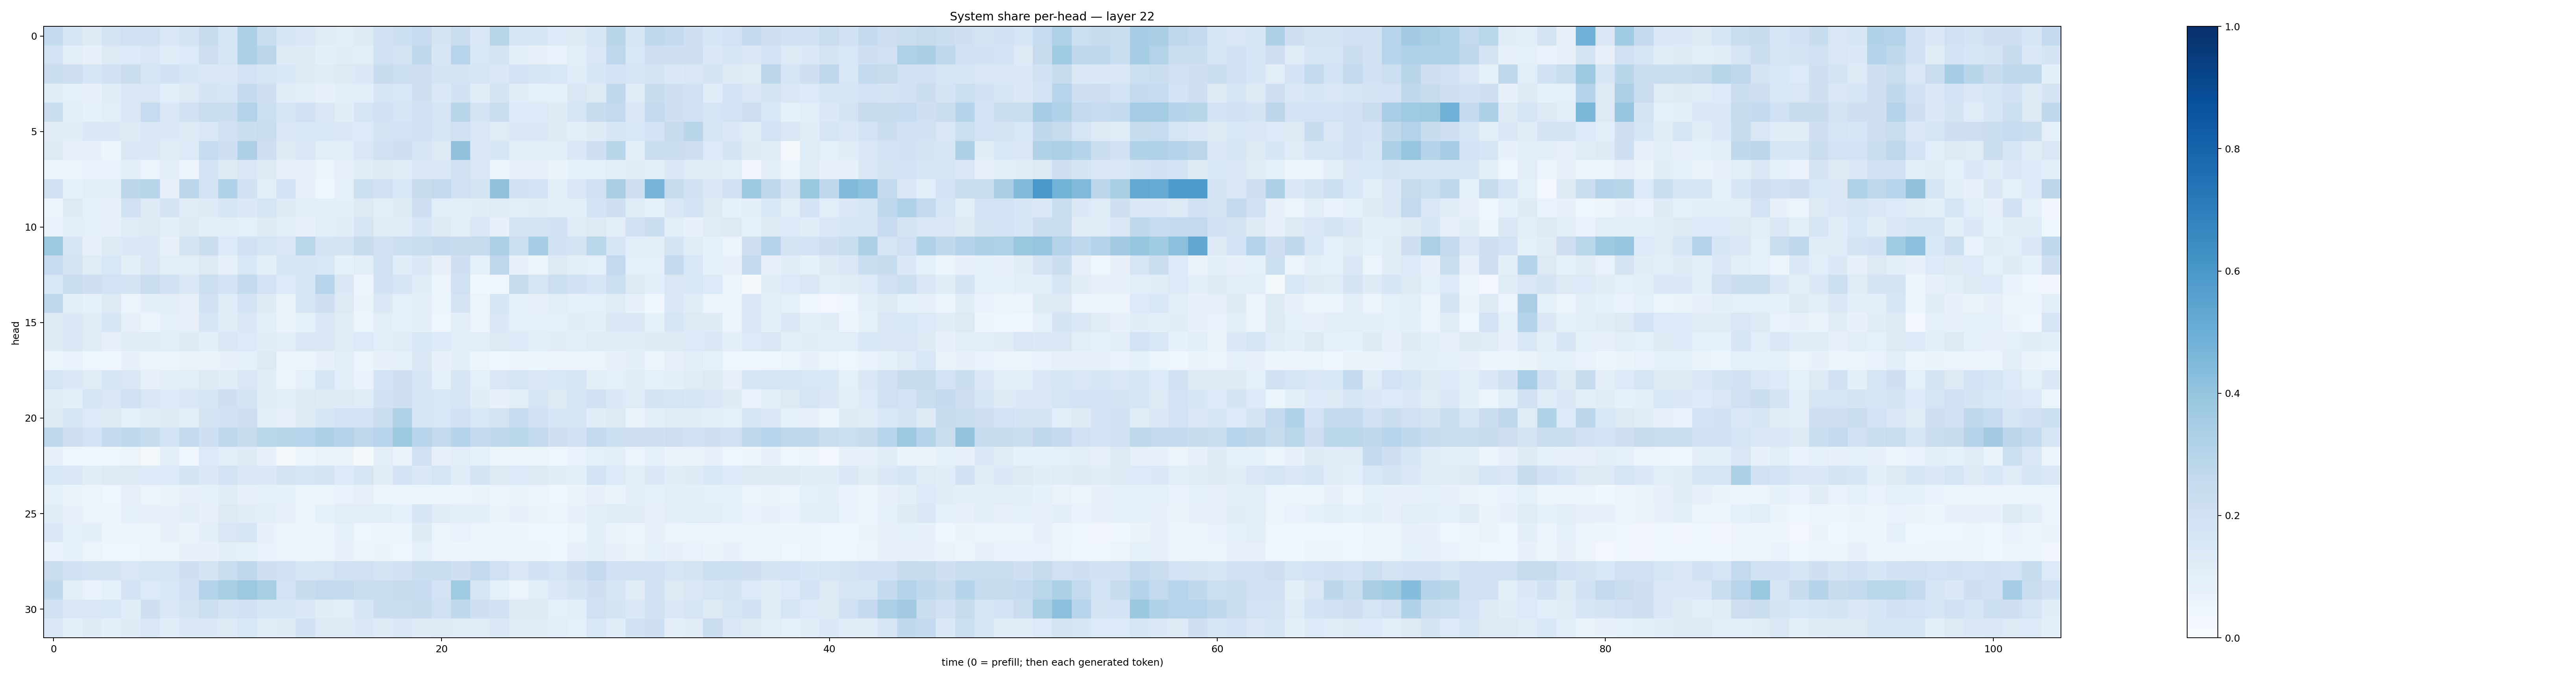

Values plotted in this chart, from the file beside it:
0.25770602, 0.16295402, 0.13265696, 0.17809372, 0.20125175, 0.19507965, 0.14227171, 0.17338079, 0.24327525, 0.17074597, 0.32922167, 0.22867389, 0.16489479, 0.14499493, 0.11739935, 0.10487399, 0.12775719, 0.20266369, 0.21655922, 0.24721429, 0.17712262, 0.22789748, 0.14127025, 0.2898735
0.1829, 0.09762, 0.08053, 0.1257, 0.1339, 0.1522, 0.115, 0.134, 0.2111, 0.168, 0.3268, 0.2778, 0.1213, 0.1236, 0.09539, 0.1104, 0.102, 0.2016, 0.1737, 0.273, 0.1582, 0.2957, 0.1526, 0.1736
0.2221, 0.2131, 0.1633, 0.1945, 0.2214, 0.1701, 0.1885, 0.1602, 0.1413, 0.1474, 0.1823, 0.1622, 0.1525, 0.1228, 0.1197, 0.1272, 0.1475, 0.2373, 0.217, 0.2142, 0.1736, 0.1744, 0.1626, 0.1388
0.1142, 0.08721, 0.07466, 0.1209, 0.1487, 0.1425, 0.1089, 0.1261, 0.1768, 0.1569, 0.2541, 0.2083, 0.1144, 0.09811, 0.07374, 0.09403, 0.1086, 0.1633, 0.1543, 0.2051, 0.138, 0.1897, 0.1152, 0.1786
0.2233, 0.1059, 0.08449, 0.1066, 0.1431, 0.2475, 0.1431, 0.1899, 0.2333, 0.2253, 0.3056, 0.2163, 0.158, 0.1997, 0.1495, 0.1118, 0.1666, 0.1915, 0.1596, 0.1919, 0.1704, 0.2911, 0.1744, 0.2262
0.1099, 0.1141, 0.1443, 0.1391, 0.1304, 0.143, 0.139, 0.1264, 0.1467, 0.197, 0.221, 0.2288, 0.1455, 0.1528, 0.1524, 0.1445, 0.1346, 0.1762, 0.1823, 0.197, 0.1716, 0.2018, 0.1504, 0.1209
0.129, 0.07474, 0.07345, 0.04801, 0.1479, 0.144, 0.1096, 0.1341, 0.2475, 0.2113, 0.3267, 0.2096, 0.1211, 0.1487, 0.1042, 0.1058, 0.152, 0.1963, 0.2054, 0.1647, 0.1299, 0.4075, 0.1407, 0.163
0.05387, 0.05112, 0.07029, 0.06746, 0.09748, 0.0602, 0.09708, 0.0578, 0.184, 0.1276, 0.1509, 0.1328, 0.08039, 0.07605, 0.0582, 0.08041, 0.1104, 0.125, 0.1207, 0.142, 0.1379, 0.1961, 0.1445, 0.05587
0.1883, 0.08413, 0.09835, 0.09904, 0.2801, 0.2893, 0.08107, 0.2807, 0.1826, 0.3203, 0.1893, 0.107, 0.1816, 0.07898, 0.04465, 0.08768, 0.2155, 0.1979, 0.1538, 0.2392, 0.2604, 0.1967, 0.1724, 0.4082
0.05871, 0.1267, 0.08601, 0.07288, 0.2015, 0.1234, 0.1749, 0.1102, 0.1245, 0.1582, 0.139, 0.1689, 0.1308, 0.1012, 0.0948, 0.09979, 0.1258, 0.1042, 0.1316, 0.2096, 0.108, 0.09825, 0.1094, 0.1181
0.06931, 0.09664, 0.08943, 0.0741, 0.1177, 0.1269, 0.09637, 0.1223, 0.1005, 0.1039, 0.08806, 0.1214, 0.1064, 0.07497, 0.1064, 0.1129, 0.1717, 0.11, 0.1174, 0.1604, 0.1257, 0.09828, 0.1461, 0.07232
0.3756, 0.1711, 0.07909, 0.1311, 0.1417, 0.1475, 0.07336, 0.1785, 0.2199, 0.135, 0.189, 0.1686, 0.1517, 0.2876, 0.1757, 0.1766, 0.236, 0.1986, 0.2172, 0.232, 0.2519, 0.2443, 0.2428, 0.3279
0.2491, 0.1779, 0.1179, 0.1543, 0.0941, 0.1457, 0.09621, 0.1036, 0.1283, 0.08177, 0.155, 0.0993, 0.1626, 0.1612, 0.1545, 0.08298, 0.1034, 0.1968, 0.1156, 0.138, 0.07836, 0.2096, 0.0892, 0.2772
0.1534, 0.2304, 0.2092, 0.1853, 0.1775, 0.2277, 0.1898, 0.142, 0.2161, 0.1865, 0.2575, 0.1821, 0.1329, 0.1604, 0.2942, 0.142, 0.04831, 0.189, 0.1598, 0.1134, 0.05176, 0.197, 0.03855, 0.04633
0.2755, 0.09954, 0.08375, 0.1251, 0.05242, 0.09462, 0.09976, 0.07165, 0.1899, 0.1192, 0.1816, 0.1247, 0.0628, 0.1652, 0.2069, 0.1256, 0.06448, 0.144, 0.09128, 0.09827, 0.05444, 0.1774, 0.05296, 0.1585
0.1327, 0.1376, 0.1181, 0.1607, 0.0818, 0.05346, 0.09084, 0.07888, 0.159, 0.115, 0.1466, 0.1009, 0.06497, 0.08245, 0.1385, 0.1112, 0.05402, 0.1048, 0.09281, 0.095, 0.04517, 0.1016, 0.05052, 0.1456
0.1242, 0.1418, 0.119, 0.08002, 0.1109, 0.1144, 0.109, 0.123, 0.09865, 0.1493, 0.134, 0.1152, 0.1042, 0.1427, 0.1396, 0.1108, 0.1334, 0.108, 0.1162, 0.1538, 0.1362, 0.1069, 0.1028, 0.1306
0.06056, 0.06672, 0.0449, 0.04128, 0.07467, 0.05215, 0.05251, 0.06284, 0.0632, 0.07749, 0.08691, 0.1269, 0.05777, 0.05603, 0.07568, 0.1074, 0.05108, 0.08045, 0.09054, 0.1489, 0.07176, 0.09971, 0.06048, 0.04162
0.1677, 0.1405, 0.1208, 0.159, 0.1434, 0.08052, 0.1011, 0.1049, 0.126, 0.1139, 0.152, 0.1149, 0.05557, 0.0885, 0.1651, 0.1082, 0.06919, 0.1844, 0.2141, 0.17, 0.0919, 0.1672, 0.08916, 0.1496
0.1144, 0.09485, 0.1654, 0.1465, 0.1994, 0.1514, 0.1366, 0.1478, 0.1622, 0.2093, 0.1729, 0.1135, 0.1044, 0.1278, 0.1223, 0.1234, 0.1194, 0.1926, 0.2128, 0.1603, 0.1559, 0.1694, 0.1111, 0.07224
0.1301, 0.1692, 0.1333, 0.1277, 0.08782, 0.1105, 0.1322, 0.1028, 0.1784, 0.189, 0.2142, 0.1064, 0.077, 0.1218, 0.1639, 0.183, 0.1868, 0.2286, 0.3103, 0.1663, 0.1547, 0.1877, 0.153, 0.1761
0.2766, 0.2146, 0.1844, 0.2526, 0.2668, 0.2388, 0.186, 0.2564, 0.207, 0.2672, 0.2371, 0.2864, 0.2921, 0.2938, 0.3279, 0.2979, 0.2766, 0.2962, 0.3781, 0.2967, 0.2616, 0.2971, 0.2526, 0.2644
0.07108, 0.04478, 0.03973, 0.04177, 0.05246, 0.01566, 0.09499, 0.04676, 0.1338, 0.1055, 0.1244, 0.07304, 0.0201, 0.05546, 0.06265, 0.06622, 0.01628, 0.09741, 0.0627, 0.2016, 0.07928, 0.1077, 0.08291, 0.05304
0.1529, 0.1429, 0.1119, 0.1293, 0.1321, 0.1344, 0.1341, 0.1732, 0.1367, 0.1801, 0.1472, 0.1379, 0.1784, 0.1634, 0.1776, 0.1346, 0.1669, 0.1127, 0.1797, 0.1386, 0.1693, 0.1184, 0.1747, 0.1267
0.08298, 0.06401, 0.05364, 0.04278, 0.08011, 0.05854, 0.06631, 0.07985, 0.08213, 0.1136, 0.07114, 0.09098, 0.08371, 0.0588, 0.05152, 0.07001, 0.07893, 0.05561, 0.06154, 0.06114, 0.05947, 0.06197, 0.06569, 0.05431
0.1162, 0.07627, 0.05983, 0.05654, 0.08596, 0.08037, 0.07428, 0.09562, 0.0803, 0.1255, 0.1099, 0.1008, 0.08093, 0.06207, 0.08376, 0.1051, 0.1029, 0.1068, 0.09119, 0.1634, 0.1103, 0.09928, 0.09858, 0.06628
0.1419, 0.08722, 0.09755, 0.05038, 0.05242, 0.05789, 0.08149, 0.06357, 0.09812, 0.1499, 0.1587, 0.07386, 0.05272, 0.05797, 0.04845, 0.08265, 0.04653, 0.0502, 0.05409, 0.1224, 0.05265, 0.06902, 0.05722, 0.05809
0.0669, 0.09311, 0.05825, 0.03998, 0.04612, 0.05206, 0.05024, 0.07641, 0.07072, 0.1013, 0.08517, 0.06801, 0.05787, 0.05099, 0.05561, 0.07039, 0.05698, 0.06636, 0.04463, 0.08755, 0.05698, 0.05058, 0.06228, 0.05012
0.2278, 0.1932, 0.1795, 0.1724, 0.1499, 0.171, 0.161, 0.2084, 0.1721, 0.2331, 0.2687, 0.208, 0.2013, 0.1605, 0.1709, 0.1955, 0.1966, 0.1743, 0.1885, 0.2202, 0.2318, 0.2072, 0.2579, 0.2026
0.2642, 0.09467, 0.06973, 0.09182, 0.1825, 0.1342, 0.1548, 0.1952, 0.3019, 0.3429, 0.375, 0.3403, 0.1851, 0.2388, 0.2598, 0.2566, 0.2311, 0.2341, 0.2407, 0.2469, 0.181, 0.3697, 0.1656, 0.09259
0.1893, 0.1407, 0.1494, 0.1528, 0.1133, 0.2032, 0.1412, 0.1782, 0.2181, 0.1796, 0.1926, 0.1639, 0.1605, 0.1405, 0.1105, 0.103, 0.1626, 0.2227, 0.2233, 0.2377, 0.2005, 0.2632, 0.2106, 0.1884
0.1491, 0.09554, 0.1247, 0.09934, 0.1224, 0.1521, 0.1138, 0.1482, 0.1396, 0.131, 0.153, 0.1173, 0.1212, 0.1889, 0.1281, 0.1309, 0.1411, 0.1249, 0.1487, 0.1229, 0.1306, 0.1207, 0.1209, 0.1415
